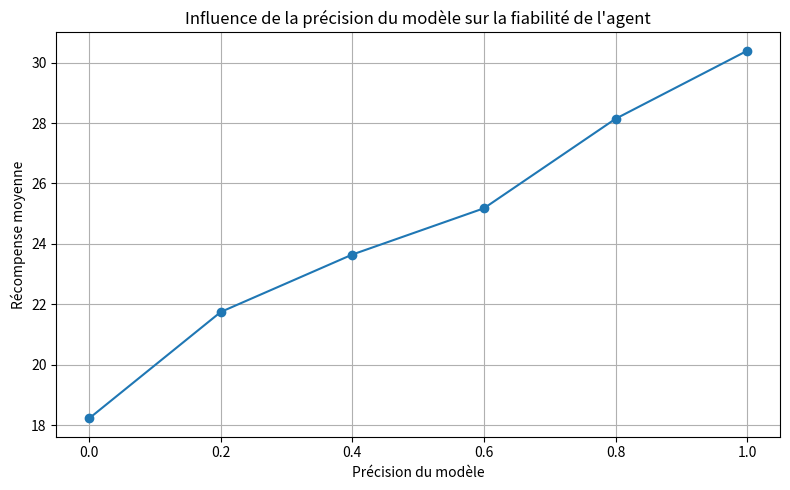

Generate this figure with matplotlib:
import random
import statistics

try:
    import matplotlib.pyplot as plt
except ImportError:
    plt = None

class Environment:
    def __init__(self, reward_map, transition_noise=0.0):
        self.reward_map = reward_map
        self.transition_noise = transition_noise

    def step(self, state, action):
        next_state = self._next_state(state, action)
        reward = self.reward_map.get(next_state, 0)
        return next_state, reward

    def _next_state(self, state, action):
        if random.random() < self.transition_noise:
            return random.choice(list(self.reward_map.keys()))

        if action == 'a':
            return min(state + 1, max(self.reward_map.keys()))
        if action == 'b':
            return max(state - 1, min(self.reward_map.keys()))
        return state

class Model:
    def __init__(self, env, accuracy):
        self.env = env
        self.accuracy = accuracy

    def predict(self, state, action):
        if random.random() > self.accuracy:
            # erreur de prédiction : transition aléatoire
            return random.choice(list(self.env.reward_map.keys()))
        return self.env._next_state(state, action)

class Agent:
    def __init__(self, model):
        self.model = model

    def choose_action(self, state):
        pred_a = self.model.predict(state, 'a')
        pred_b = self.model.predict(state, 'b')
        reward_a = self.model.env.reward_map.get(pred_a, 0)
        reward_b = self.model.env.reward_map.get(pred_b, 0)
        return 'a' if reward_a >= reward_b else 'b'

    def run_episode(self, env, start_state, steps=10):
        state = start_state
        total_reward = 0
        for _ in range(steps):
            action = self.choose_action(state)
            state, reward = env.step(state, action)
            total_reward += reward
        return total_reward


def evaluate_model_accuracy(accuracy, trials=100, steps=10):
    reward_map = {0: 0, 1: 1, 2: 2, 3: 3, 4: 4}
    env = Environment(reward_map, transition_noise=0.1)
    model = Model(env, accuracy)
    agent = Agent(model)

    rewards = [agent.run_episode(env, start_state=0, steps=steps) for _ in range(trials)]
    return statistics.mean(rewards), statistics.stdev(rewards)


def main():
    accuracies = [0.0, 0.2, 0.4, 0.6, 0.8, 1.0]
    print('Accuracy | Mean reward | Std dev')
    print('--------|-------------|---------')
    results = []
    print('Accuracy | Mean reward | Std dev')
    print('--------|-------------|---------')
    for acc in accuracies:
        mean_reward, std_reward = evaluate_model_accuracy(acc)
        results.append((acc, mean_reward, std_reward))
        print(f'{acc:0.1f}      | {mean_reward:0.2f}       | {std_reward:0.2f}')

    if plt is None:
        print('\nmatplotlib n\'est pas installé. Installez-le avec `pip install matplotlib` pour afficher le graphique.')
        return

    accuracies_plot = [r[0] for r in results]
    mean_rewards = [r[1] for r in results]
    plt.figure(figsize=(8, 5))
    plt.plot(accuracies_plot, mean_rewards, marker='o', linestyle='-')
    plt.title('Influence de la précision du modèle sur la fiabilité de l\'agent')
    plt.xlabel('Précision du modèle')
    plt.ylabel('Récompense moyenne')
    plt.grid(True)
    plt.tight_layout()
    plt.show()

if __name__ == '__main__':
    main()
